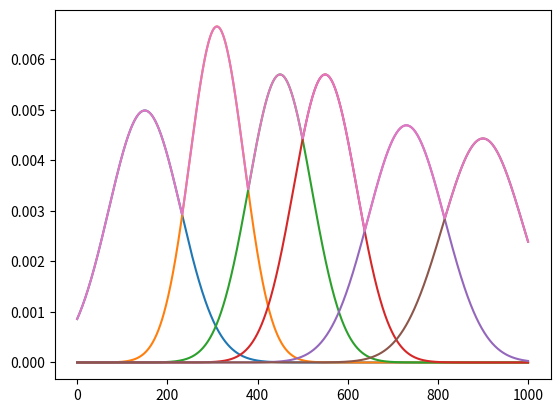

Source code (Python):
import numpy as np
from matplotlib import pyplot as plt

x = np.linspace(0, 1000, 1_000)


def n(X, mean, sigma):
    return 1 / (sigma * np.sqrt(2 * np.pi)) * np.exp(-1 / 2 * ((X - mean) / sigma) ** 2)


y1 = n(x, 150, 80)
y2 = n(x, 310, 60)
y3 = n(x, 450, 70)
y4 = n(x, 550, 70)
y5 = n(x, 730, 85)
y6 = n(x, 900, 90)

y = np.vstack((y1, y2, y3, y4, y5, y6)).max(axis=0)

fig = plt.figure()
plt.plot(x, y1)
plt.plot(x, y2)
plt.plot(x, y3)
plt.plot(x, y4)
plt.plot(x, y5)
plt.plot(x, y6)
plt.plot(x, y)
plt.show()

best = None
for l1 in np.arange(0, 600 + 1):
    y_l1 = y[l1:l1+200].sum()
    for l2 in np.arange(l1 + 200, 800 + 1):
        y_l2 = y[l2:l2+200].sum()
        total = y_l1 + y_l2
        if best is None or best[0] < total:
            best = total, l1 + 100, l2 + 100

print(best)
